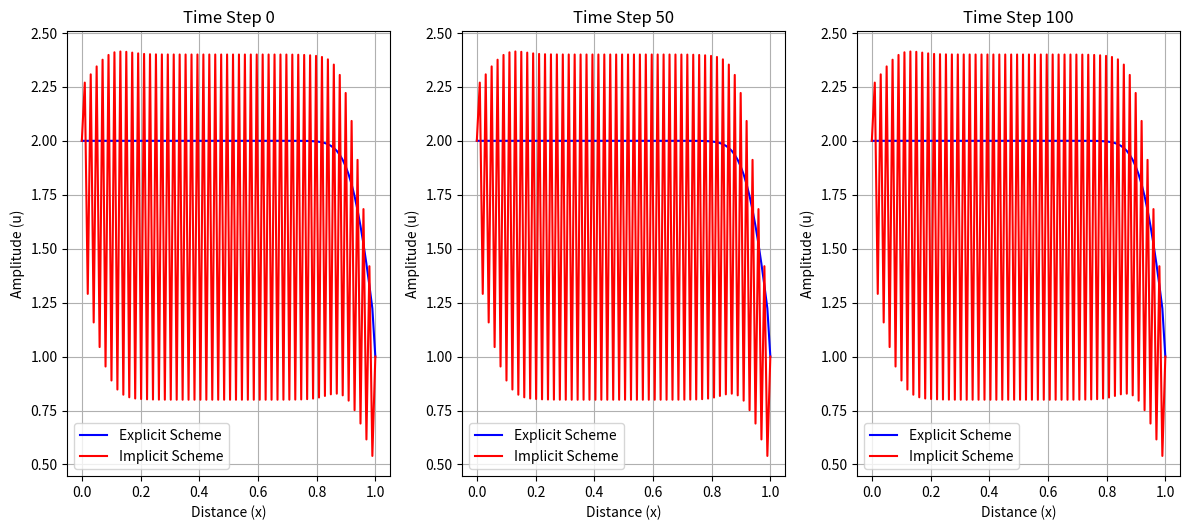

Source code (Python):
import numpy as np
import matplotlib.pyplot as plt
L = 1.0
T = 1.0
C = 1.0
nx = 100
nt = 200
dx = L / nx
dt = T / nt
x = np.linspace(0, L, nx)
u0 = np.zeros(nx) # u(t=0, x) = 0
def apply_boundary_conditions(u):
    u[0] = 2 
    u[-1] = 1.0 # u(t, x=1) = 1
def explicit_scheme(u0, C, dx, dt, nt):
    u = u0.copy()
    for n in range(nt):
        un = u.copy()
        for i in range(1, nx-1):
            u[i] = un[i] - C * dt / dx * (un[i] - un[i-1]) # Против потока
        apply_boundary_conditions(u)
    return u
def thomas_algorithm(a, b, c, d):
    n = len(d)
    c_ = np.zeros(n-1)
    d_ = np.zeros(n)
    c_[0] = c[0] / b[0]
    d_[0] = d[0] / b[0]
    for i in range(1, n-1):
        c_[i] = c[i] / (b[i] - a[i-1] * c_[i-1])
    for i in range(1, n):
        d_[i] = (d[i] - a[i-1] * d_[i-1]) / (b[i] - a[i-1] * c_[i-1])
    u = np.zeros(n)
    u[-1] = d_[-1]
    for i in range(n-2, -1, -1):
        u[i] = d_[i] - c_[i] * u[i+1]
    return u
def implicit_scheme(u0, C, dx, dt, nt):
    u = u0.copy()
    for n in range(nt):
        a = np.full(nx-1, -C * dt / (2 * dx))
        b = np.full(nx, 1.0)
        c = np.full(nx-1, C * dt / (2 * dx))
        d = u.copy()
        u = thomas_algorithm(a, b, c, d)
        apply_boundary_conditions(u)
    return u
u_explicit = explicit_scheme(u0, C, dx, dt, nt)
u_implicit = implicit_scheme(u0, C, dx, dt, nt)
def calculate_error(u1, u2):
    linf_error = np.max(np.abs(u1 - u2))
    return linf_error
linf_error = calculate_error(u_explicit, u_implicit)
print(f"Error: {linf_error}")
time_steps = [0, nt//4, nt//2]
plt.figure(figsize=(12, 10))
for i, t in enumerate(time_steps):
    plt.subplot(2, 3, i+1)
    plt.plot(x, u_explicit, 'b-', label='Explicit Scheme')
    plt.plot(x, u_implicit, 'r-', label='Implicit Scheme')
    plt.title(f'Time Step {t}')
    plt.xlabel('Distance (x)')
    plt.ylabel('Amplitude (u)')
    plt.grid()
    plt.legend()
plt.tight_layout()
plt.show()
